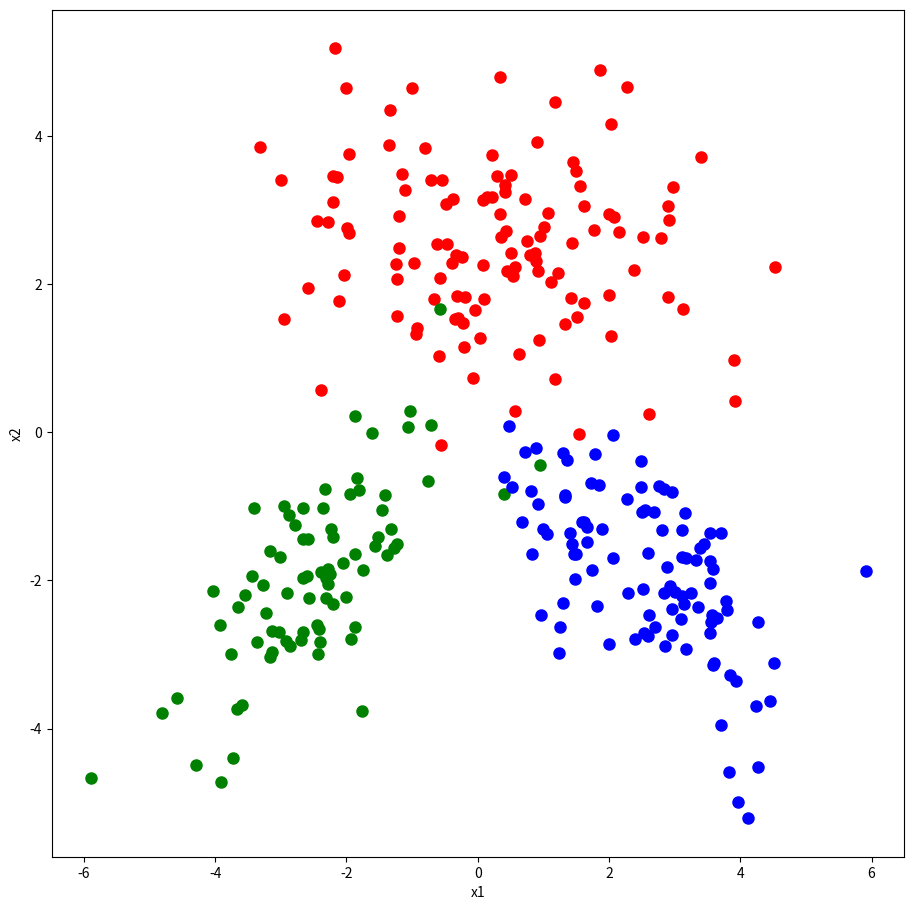

This figure's Python source: (Note: this script raises an exception after producing the figure.)
import numpy as np
import matplotlib.pyplot as plt
import pandas as pd
import math

np.random.seed(1)


#Mean data generation
firstMean= [+0.0, +2.5]
secondMean= [-2.5, -2.0]
thirdMean= [+2.5, -2.0]

#covariance data generation
firstCovMat= [[+3.2, +0.0],
              [+0.0, +1.2]]

secondCovMat= [[+1.2, +0.8],
               [+0.8, +1.2]]

thirdCovMat= [[+1.2, -0.8],
              [-0.8, +1.2]]

#the generation of the size data
firstSize= 120
secondSize= 80
thirdSize= 100


mean_vals_of_the_class = np.array([firstMean,secondMean,thirdMean]) #the concatination of the mean datas (creating an array including the mean datas/parameters)

covariance_vals_of_the_class = np.array([firstCovMat,secondCovMat,thirdCovMat]) #the concatination of the covariance matrix datas (creating an array including the covariance matrix datas/parameters)

sizeValsOfTheClass = np.array([firstSize,secondSize,thirdSize]) #the concatination of the size datas (creating an array including class size datas/parameters)

S = 3
randP1 = np.random.multivariate_normal(mean_vals_of_the_class[0,:], covariance_vals_of_the_class[0,:,:], sizeValsOfTheClass[0]) 
randP2 = np.random.multivariate_normal(mean_vals_of_the_class[1,:], covariance_vals_of_the_class[1,:,:], sizeValsOfTheClass[1])
randP3 = np.random.multivariate_normal(mean_vals_of_the_class[2,:], covariance_vals_of_the_class[2,:,:], sizeValsOfTheClass[2])
print()
stackOfRandomPoints= np.vstack((randP1, randP2, randP3)) #vertically stacking the created random points 

conc = np.concatenate((np.repeat(1, sizeValsOfTheClass[0]), np.repeat(2, sizeValsOfTheClass[1]), np.repeat(3, sizeValsOfTheClass[2]))) #Generating the labels of the random samples
str1= "x1"
str2= "x2"
red= "r."
green= "g."
blue= "b."
plt.figure(figsize= (11, 11))
plt.plot(randP1[:,0], randP1[:,1], red, markersize = 16) #Plotting the red data points
plt.plot(randP2[:,0], randP2[:,1], green, markersize = 16)#Plotting the green data points
plt.plot(randP3[:,0], randP3[:,1], blue, markersize = 16)#Plotting the blue data points

plt.xlabel(str1)
plt.ylabel(str2) 
plt.show() 

def findMaximum(arr): #This method finds the largest value in an array and returns this value.
    maximumNumber=arr[0]
    l= len(arr)
    for i in range(l):
        if arr[i]>maximumNumber:
            maximumNumber=arr[i]
    return maximumNumber


max_val= findMaximum(conc)
sample_mean_value_estimation_interval = [np.mean(stackOfRandomPoints[conc == (num + 1)], axis=0) for num in range(max_val)] #mean estimation

mean_1= sample_mean_value_estimation_interval[0]
mean_2= sample_mean_value_estimation_interval[1]
mean_3= sample_mean_value_estimation_interval[2]

print("Sample Mean Value Estimation Intervals: \n")
print("1st class: \n")
print("The sample mean value estimation interval for class1 is:\n "+str(mean_1)+"\n")
print("2nd class: \n")
print("The sample mean value estimation interval for class2 is:\n "+str(mean_2)+"\n")
print("3rd class: \n")
print("The sample mean value estimation interval for class3 is:\n "+str(mean_3)+"\n")

print("Sample Mean Est: \n")
m= np.array([mean_1,mean_2,mean_3]) #creating an array including the mean estimation datas
print(m)


exCovarianceMatrices = [np.matmul(np.transpose(stackOfRandomPoints[conc == (num2+1)] - sample_mean_value_estimation_interval[num2]),stackOfRandomPoints[conc == (num2+1)] - 
                         sample_mean_value_estimation_interval[num2])/sizeValsOfTheClass[num2] for num2 in range(max_val)] #Estimation of the covariance matrices


firstMat= exCovarianceMatrices[0]
secondMat= exCovarianceMatrices[1]
thirdMat= exCovarianceMatrices[2]

print()
print("Sample Covariance Matrices: \n")  
print("Covariance Matrix for the first class:\n "+str(firstMat)+"\n")
print("Covariance Matrix for the second class:\n "+str(secondMat)+"\n")
print("Covariance Matrix for the third class:\n "+str(thirdMat)+"\n")


print("Covariance Matrix Estimations: \n")
c= np.array([firstMat,secondMat,thirdMat]) #Creating an array which includes the covariance matrix estimations
print(c)

print()
print("Prior Probability Estimations: \n")
class_prior_probs = [np.mean(conc == (my_num + 1)) for my_num in range(max_val)] #Class prior probability estimation
print(class_prior_probs)



def findMaxValIndex(arr): # This method finds the index of the maximum value in an array and returns that index.
    maxVal= arr[0]
    maxValInd= 0
    l= len(arr)
    for i in range(l):
        if arr[i]>maxVal:
            maxValInd= i
            maxVal= arr[i]
    return maxValInd


concPred = []

rowNmb= len(stackOfRandomPoints)

const= (-0.5)*S*math.log(2*math.pi)

#calculating the score values and generating a prediction data set with labels.
for d in range(rowNmb):
    scrVals = [const-0.5*math.log(np.linalg.det(exCovarianceMatrices[num3])) -0.5 * np.matmul(np.matmul(stackOfRandomPoints[d] 
            - sample_mean_value_estimation_interval[num3], np.linalg.inv(exCovarianceMatrices[num3])), stackOfRandomPoints[d] - np.transpose(sample_mean_value_estimation_interval[num3])) + math.log(class_prior_probs[num3]) for num3 in range(max_val)] #score calculation
    classNums= 1+findMaxValIndex(scrVals)
    concPred.append(classNums) 

concPred = np.array(concPred)
print()


cnf_mat = pd.crosstab(concPred, conc, rownames = ['y_pred'], colnames = ['y_truth']) #By using crosstab method of pandas, I created a confusion matrix. 
print("The Confusion Matrix: \n")
print()
print(cnf_mat)

lowBound= -6
upBound=  +6

intrvlForX1 = np.linspace(lowBound, upBound, 1201) #generating data points between lowBound and upBound(with same difference between data points)
intrvlForX2 = np.linspace(lowBound, upBound, 1201) #generating data points between lowBound and upBound(with same difference between data points)
gridOfX1, gridOfX2 = np.meshgrid(intrvlForX1, intrvlForX2)
lng1= len(intrvlForX1)
lng2= len(intrvlForX2)



discrVals = np.zeros((lng1,lng2, S)) #initialization of discriminant values



for l1 in range(lng1):
    for l2 in range(lng2):
        discrVals[l1][l2][:] = [const -0.5*math.log(np.linalg.det(exCovarianceMatrices[my_number])) -0.5 * np.matmul(np.matmul(np.array([intrvlForX1[l1], intrvlForX2[l2]]).reshape(1,2) 
            - sample_mean_value_estimation_interval[my_number], np.linalg.inv(exCovarianceMatrices[my_number])), (np.array([intrvlForX1[l1], intrvlForX2[l2]]).reshape(1,2) 
            - sample_mean_value_estimation_interval[my_number]).T) + math.log(class_prior_probs[my_number]) for my_number in range(max_val)]

v1 = discrVals[:,:,0]
v2 = discrVals[:,:,1]
v3 = discrVals[:,:,2]

v1[(v1 < v2) & (v1 < v3)] = np.nan
v2[(v2 < v1) & (v2 < v3)] = np.nan
v3[(v3 < v1) & (v3 < v2)] = np.nan

plt.figure(figsize = (11, 11))
plt.plot(stackOfRandomPoints[conc == 1, 0], stackOfRandomPoints[conc == 1, 1], red, markersize = 13)
plt.plot(stackOfRandomPoints[conc == 2, 0], stackOfRandomPoints[conc == 2, 1], green, markersize = 13)
plt.plot(stackOfRandomPoints[conc == 3, 0], stackOfRandomPoints[conc == 3, 1], blue, markersize = 13)
plt.plot(stackOfRandomPoints[concPred != conc, 0], stackOfRandomPoints[concPred != conc, 1], "ko", markersize = 15, fillstyle = "none")

df1= v1-v2
df2= v1-v3
df3= v2-v3


trn1= np.transpose((df1))
trn2= np.transpose((df2))
trn3= np.transpose((df3))

blackColor= "k"

#Usage of the plt.contour() functions to draw the decision boundaries.
plt.contour(gridOfX1, gridOfX2, trn1, levels = 0, colors = blackColor) 
plt.contour(gridOfX1, gridOfX2, trn2, levels = 0, colors = blackColor)
plt.contour(gridOfX1, gridOfX2, trn3, levels = 0, colors = blackColor)

plt.xlabel(str1)#for displaying the string which represents the data in the x axis of the plot
plt.ylabel(str2)#for displaying the string which represents the data in the y axis of the plot.
plt.show() 
